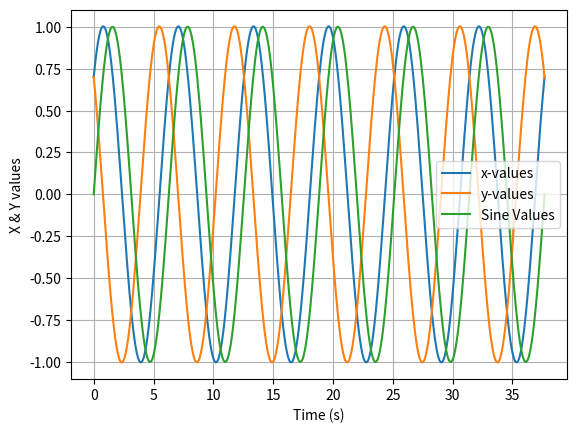

Write the Python code that produced this figure.
# -*- coding: utf-8 -*-
"""
Created on Tue Sep 15 14:19:32 2026

@author: Aaron Dignam
"""

import numpy as np
import matplotlib.pyplot as plt

# Variables
h = 0.05 # Step
tmax = 37.7 # Maximum time


# Initial Conditions
t = 0 # Start time
x = 0.7 # Initial x value
y = 0.7 # Initial y value (since dx/dt = y)


# Arrays
xval = np.array([x]) # Array of x values
yval = np.array([y]) # Array of y values
sinval = np.array([t])
xyval = np.array([t])
time = np.array([t]) # Time array


# Defining Functions
def dx_func(x,y,t):
    dx = y
    return dx

def dy_func(x, y, t):
    dy = -x
    return dy


# Loop which calculates new values
while True:
    # Calculate next time
    t = t + h
    # Actual Sine value
    s = np.sin(t)
    # Calculating x-value
    x = x + dx_func(x,y,t) * h
    print(x)
    # Calculating y-value
    y = y + dy_func(x,y,t) * h
    print(y)
    # Append values to arrays
    xval = np.append(xval, [x]) # Append to xval array
    yval = np.append(yval, [y]) # Append to yval array
    time = np.append(time, [t]) # Append to time array
    sinval = np.append(sinval, s) # Append to true value
    sums = x + y # Adds x and y array together
    xyval = np.append(xyval, sums) # Appends sum of x and y to array
    #sleep(2)
    # Loop ending condition
    if abs(t - tmax) < h/2:
        print(f"xval: {xval} // Size: {xval.size}")
        print()
        print(f"time: {time} // Size: {time.size}")
        break
    

# print(f"xvalues = {xval} // Size = {xval.size}")
# print(f"yvalues = {yval} // Size = {yval.size}")
# print(f"Time-value array: {time} // Size: {time.size}")

# Creates one figure for each run
fig, ax = plt.subplots()
# Plotting the results of the function
ax.plot(time, xval, label='x-values')
ax.plot(time, yval, label='y-values')
ax.plot(time, sinval, label='Sine Values')
#ax.plot(time, xyval, label='xy-values')

ax.set(xlabel = 'Time (s)', ylabel = 'X & Y values')
ax.grid()
ax.legend()
plt.show()
